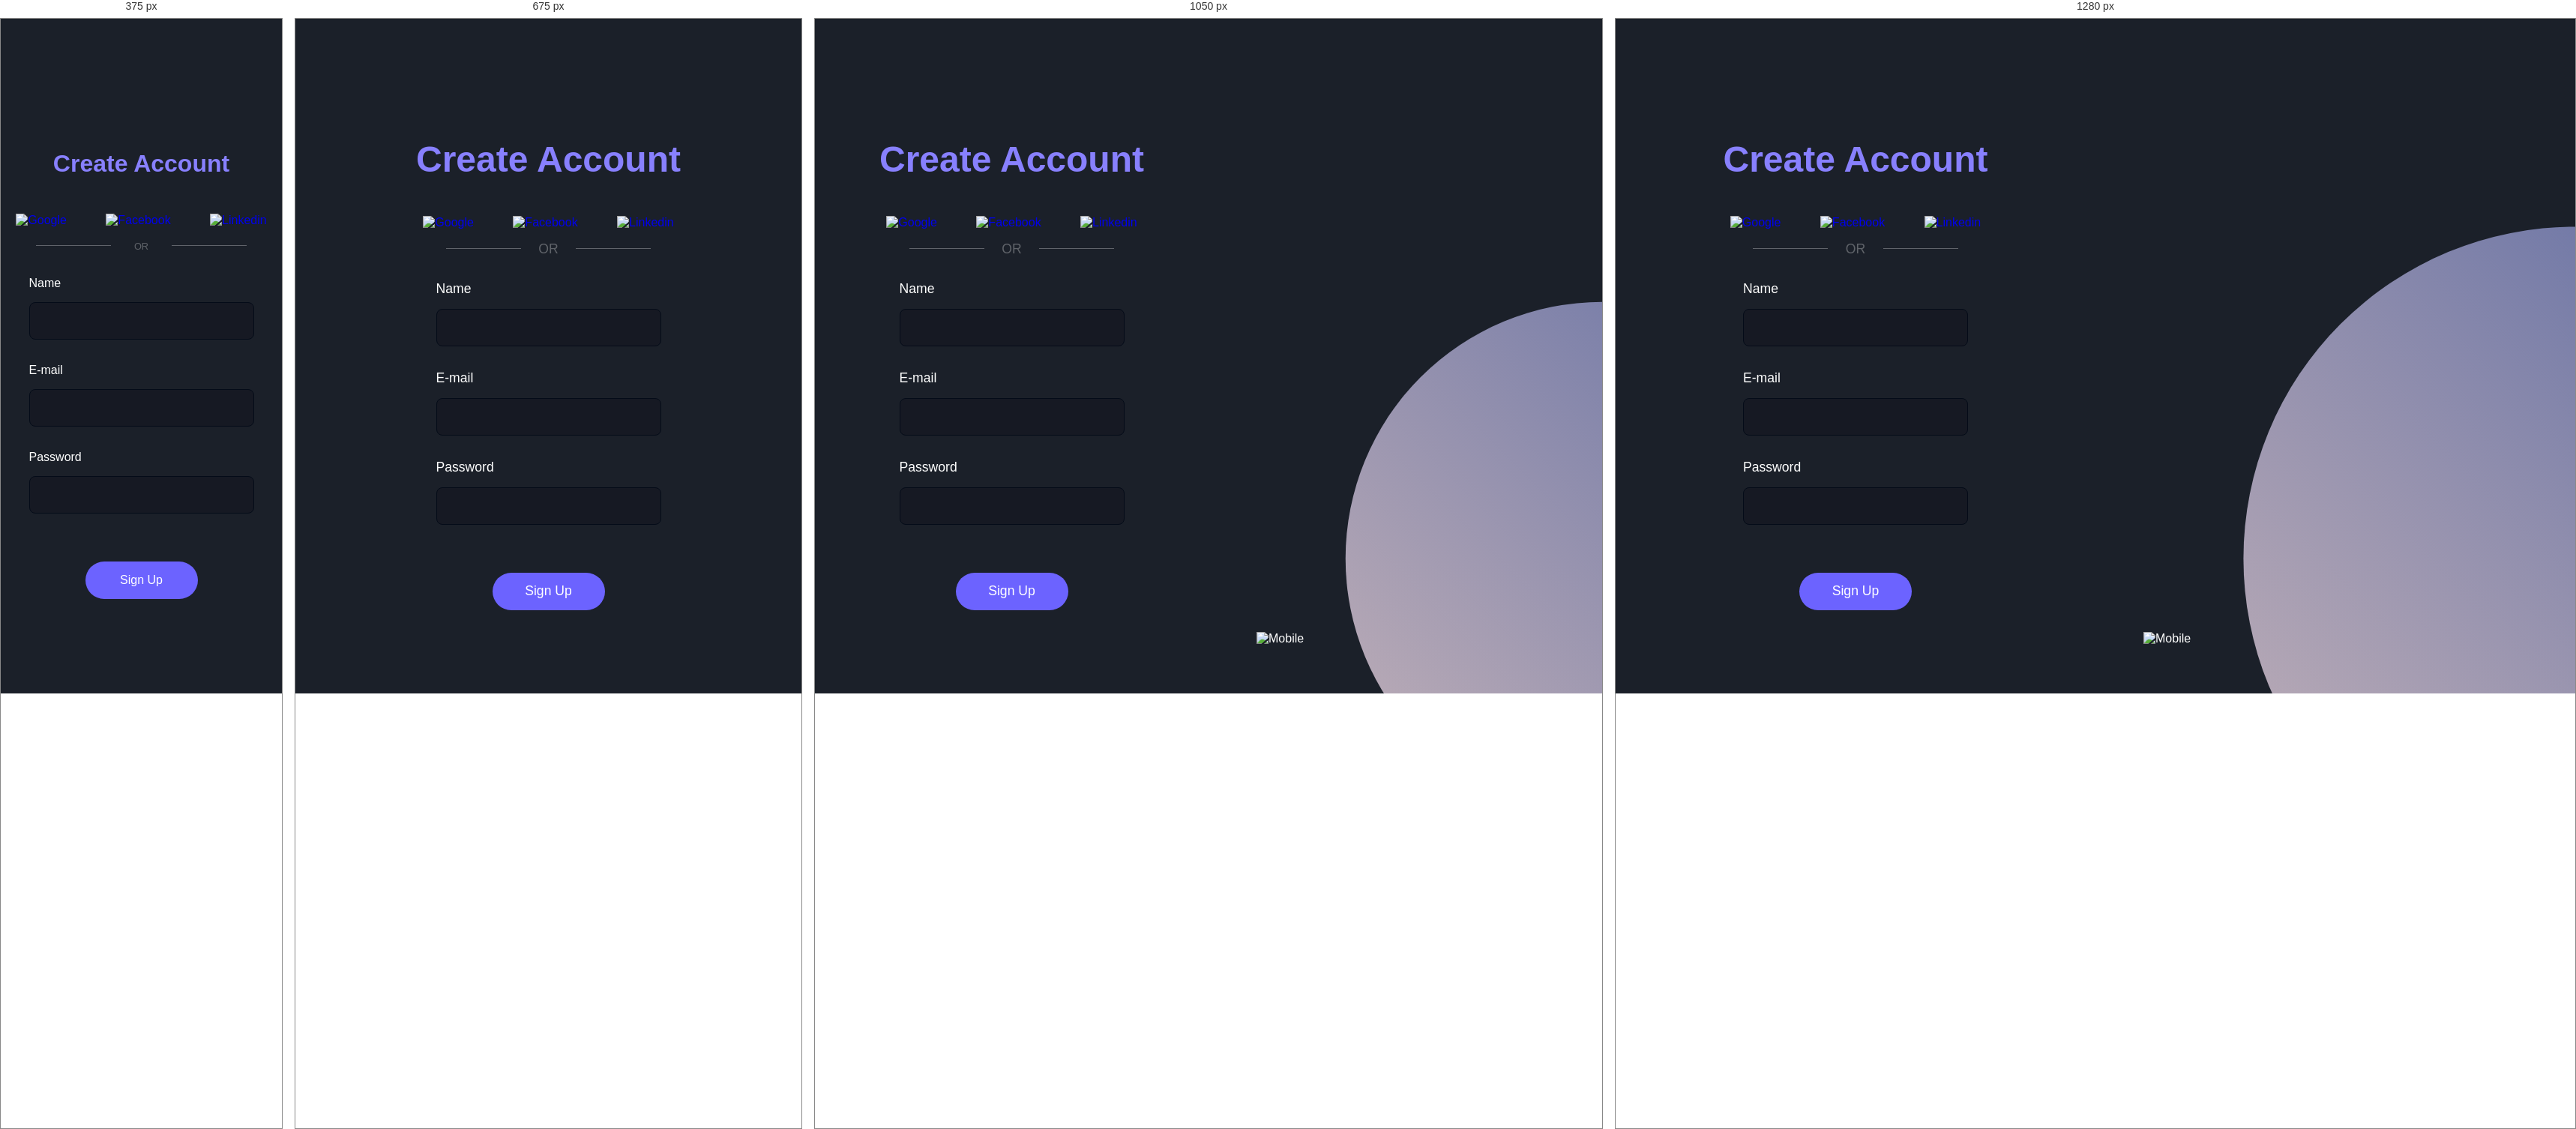
Rendered at 375 px, 675 px, 1050 px and 1280 px, left to right.

<!-- file: index.html -->
<!DOCTYPE html>
<html lang="pt-br">
<head>
    <meta charset="UTF-8">
    <meta http-equiv="X-UA-Compatible" content="IE=edge">
    <meta name="viewport" content="width=device-width, initial-scale=1.0">
    <title>Sign Up Form</title>
    <link rel="stylesheet" href="/Formulário/Cadastro Roxo/styles/style.css">
</head>
<body>
    <main>
        <h1>Create Account</h1>
        <div class="social-media">
            <a href="#">
                <img src="assets/google.png" alt="Google">
            </a>
            <a href="#">
                <img src="assets/facebook.png" alt="Facebook">
            </a>
            <a href="#">
                <img src="assets/linkedin.png" alt="Linkedin">
            </a>
        </div>

        <div class="alternative">
            <span>OR</span>
        </div>

        <form action="">
            <label for="name">
                <span>Name</span>
                <input type="text" id="name" name="name">
            </label>

            <label for="email">
                <span>E-mail</span>
                <input type="email" id="email" name="email">
            </label>

            <label for="password">
                <span>Password</span>
                <input type="password" id="password" name="password">
            </label>

            <input type="submit" value="Sign Up" id="button">
        </form>
    </main>
    <section class="images">
        <img src="assets/mobile.svg" alt="Mobile">
        <div class="circle"></div>
    </section>
</body>
</html>

/* @media block from styles/style.css */
@media only screen and (min-width: 900px) and (max-width: 1200px) {
    section.images img {
        width: 110%;
    }

    section.images .circle {
        clip-path: circle(35% at right 80%);
    }
}

/* @media block from styles/style.css */
@media only screen and (max-width: 900px) {
    section.images {
        display: none;
        visibility: hidden;
    }

    main {
        width: 100vw;
    }
}

/* @media block from styles/style.css */
@media only screen and (max-width: 450px) {
    main h1 {
        font-size: 2rem;
    }

    main .alternative span {
        font-size: 0.8rem;
    }

    main form label span, main form input[type="submit"] {
        font-size: 1rem;
    }
}